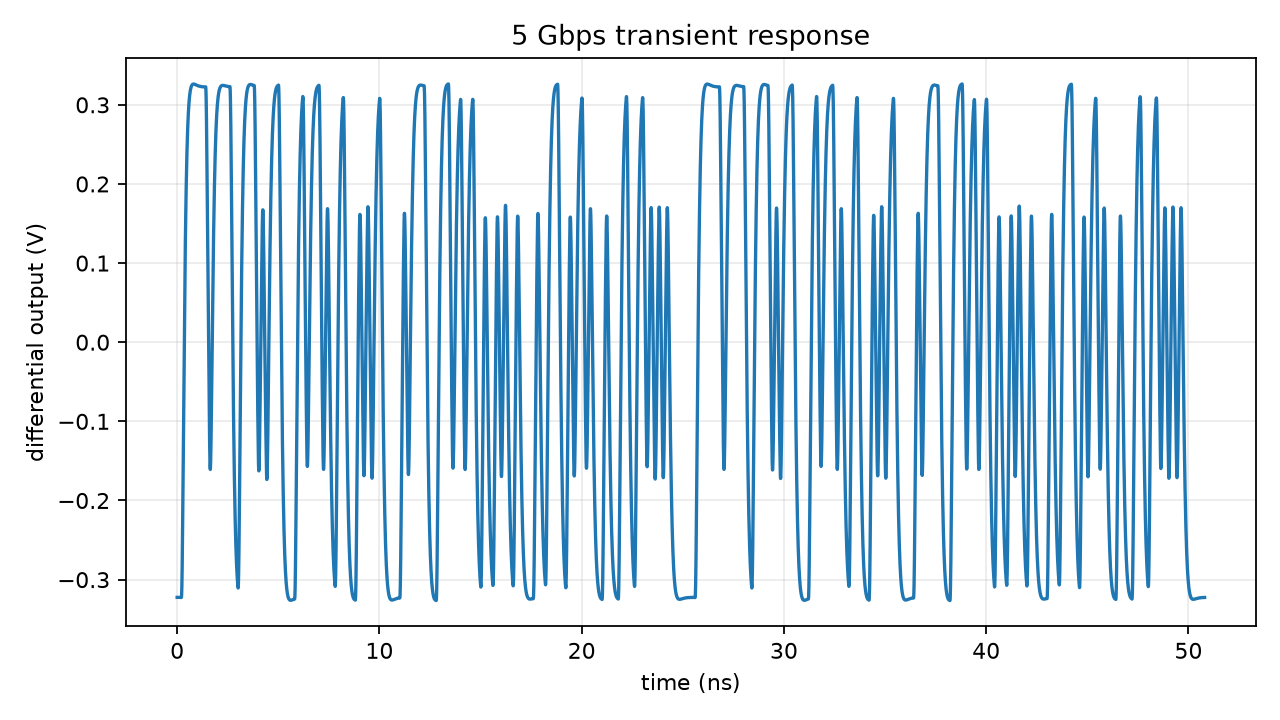

The file beside this chart, header and first rows:
time_s, differential_output_v
0.0, -0.3224
2e-14, -0.3224
4e-14, -0.3224
8e-14, -0.3224
1.6e-13, -0.3224
3.2e-13, -0.3224
6.4e-13, -0.3224
1.28e-12, -0.3224
2.56e-12, -0.3224
4.56e-12, -0.3224
6.56e-12, -0.3224
8.56e-12, -0.3224
1.056e-11, -0.3224
1.256e-11, -0.3224
1.456e-11, -0.3224
1.656e-11, -0.3224
1.856e-11, -0.3224
2.056e-11, -0.3224
2.256e-11, -0.3224
2.456e-11, -0.3224
2.656e-11, -0.3224
2.856e-11, -0.3224
3.056e-11, -0.3224
3.256e-11, -0.3224
3.456e-11, -0.3224
3.656e-11, -0.3224
3.856e-11, -0.3224
4.056e-11, -0.3224
4.256e-11, -0.3224
4.456e-11, -0.3224
4.656e-11, -0.3224
4.856e-11, -0.3224
5.056e-11, -0.3224
5.256e-11, -0.3224
5.456e-11, -0.3224
5.656e-11, -0.3224
5.856e-11, -0.3224
6.056e-11, -0.3224
6.256e-11, -0.3224
6.456e-11, -0.3224
6.656e-11, -0.3224
6.856e-11, -0.3224
7.056e-11, -0.3224
7.256e-11, -0.3224
7.456e-11, -0.3224
7.656e-11, -0.3224
7.856e-11, -0.3224
8.056e-11, -0.3224
8.256e-11, -0.3224
8.456e-11, -0.3224
8.656e-11, -0.3224
8.856e-11, -0.3224
9.056e-11, -0.3224
9.256e-11, -0.3224
9.456e-11, -0.3224
9.656e-11, -0.3224
9.856e-11, -0.3224
1.0056e-10, -0.3224
1.0256e-10, -0.3224
1.0456e-10, -0.3224
... 26,107 more rows
